Run: headless pygame with SDL's dummy video driver; simulated clock (each Clock.tick advances the game by its frame time, no real sleeping); random seed 0; keys injected as events and as key.get_pressed() state; no mouse input.
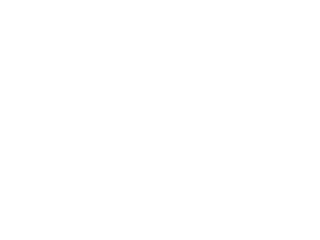
Frame 1 of 4 · flips 1–60 · no input
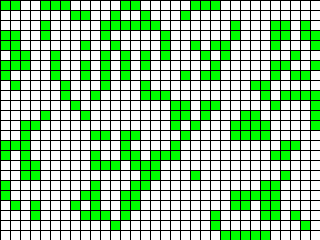
Frame 2 of 4 · flips 61–180 · tapped SPACE, RETURN · held RIGHT (→), D
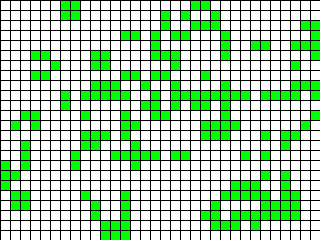
Frame 3 of 4 · flips 181–300 · held DOWN (↓), S
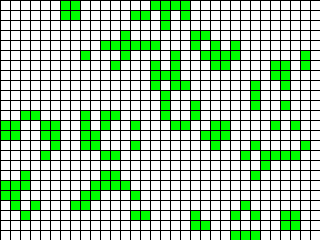
Frame 4 of 4 · flips 301–420 · held LEFT (←), A, UP (↑), W

The pygame program that drew these frames:

import pygame 
from pygame.locals import * 
import random 


class GameOfLife: 
    
    def __init__(self, width=640, height=480, cell_size=10, speed=10): 
        self.width = width 
        self.height = height 
        self.cell_size = cell_size 
        # Устанавливаем размер окна 
        self.screen_size = width, height 
        # Создание нового окна 
        self.screen = pygame.display.set_mode(self.screen_size) 
        # Вычисляем количество ячеек по вертикали и горизонтали 
        self.cell_width = self.width // self.cell_size 
        self.cell_height = self.height // self.cell_size 
        # Скорость протекания игры 
        self.speed = speed 
 
    def draw_grid(self): 
        """ Отрисовать сетку """ 
        for x in range(0, self.width, self.cell_size): 
            pygame.draw.line(self.screen, pygame.Color('black'), 
                (x, 0), (x, self.height)) 
        for y in range(0, self.height, self.cell_size): 
            pygame.draw.line(self.screen, pygame.Color('black'), 
                    (0, y), (self.width, y)) 

    def run(self): 
        """ Запустить игру """ 
        pygame.init() 
        clock = pygame.time.Clock() 
        pygame.display.set_caption('Game of Life') 
        self.screen.fill(pygame.Color('white')) 
 
        # Создание списка клеток
        self.cell_list(randomize=True)
        running = True
        while running: 
            for event in pygame.event.get(): #возврат списка всех объектов event из очереди  
                if event.type == QUIT:       
                    running = False
            # Отрисовка списка клеток 
            # Выполнение одного шага игры (обновление состояния ячеек)
                self.draw_cell_list(self.clist)
                self.update_cell_list(self.clist)
                self.draw_grid()
            pygame.display.flip() 
            clock.tick(self.speed) 
        pygame.quit() 
 
 
    def cell_list(self, randomize=True): 
        """ Создание списка клеток.
        :param randomize: Если True, то создается список клеток, где 
        каждая клетка равновероятно может быть живой (1) или мертвой (0). 
        :return: Список клеток, представленный в виде матрицы 
        """ 
        if randomize:
            self.clist = [[random.randint(0,1) for _ in range(self.cell_width)] for _ in range(self.cell_height)]
        else:
            self.clist = [[0 for _ in range(self.cell_width)] for _ in range(self.cell_height)]
        return self.clist 
 
    def draw_cell_list(self, clist): 
        """ Отображение списка клеток 
  
        :param rects: Список клеток для отрисовки, представленный в виде матрицы 
        """
        for row in range(self.cell_height):
            for col in range(self.cell_width):
                if clist[row][col]:
                    pygame.draw.rect(self.screen, pygame.Color('green'), (col * self.cell_size, row * self.cell_size, self.cell_size, self.cell_size))
                else:
                    pygame.draw.rect(self.screen, pygame.Color('white'), (col * self.cell_size, row * self.cell_size, self.cell_size, self.cell_size))


    def get_neighbours(self, cell): 
        """ Вернуть список соседей для указанной ячейки 
  
        :param cell: Позиция ячейки в сетке, задается кортежем вида (row, col) 
        :return: Одномерный список ячеек, смежных к ячейке cell 
        """ 
        neighbours = []
        row,col = cell
        positions = [[-1, -1], [-1, 0], [-1, 1], [1, -1], [1, 0], [1, 1], [0, -1], [0, 1]]
        for neighbour in positions:
            if (0 <= neighbour[0] + row < self.cell_height) and (0 <= neighbour[1] + col < self.cell_width):
                neighbours.append(self.clist[neighbour[0] + row][neighbour[1] + col])
        return neighbours 
 
 
    def update_cell_list(self, cell_list): 
        """ Выполнить один шаг игры. 
  
        Обновление всех ячеек происходит одновременно. Функция возвращает 
        новое игровое поле. 
  
        :param cell_list: Игровое поле, представленное в виде матрицы 
        :return: Обновленное игровое поле 
        """ 
        newclist = [[0 for _ in range(self.cell_width)] for _ in range(self.height)]
        for row in range(self.cell_height):
            for col in range(self.cell_width):
                if cell_list[row][col]:
                    if 2 <=  self.get_neighbours((row,col)).count(1) <= 3:
                        newclist[row][col] = 1
                    else:
                        newclist[row][col] = 0
                else:
                    if (self.get_neighbours((row, col)).count(1)) == 3:
                        newclist[row][col] = 1
        self.clist = newclist
        return self.clist


if __name__ == '__main__':
    game = GameOfLife(320, 240, 10, 5)
    game.run() 
